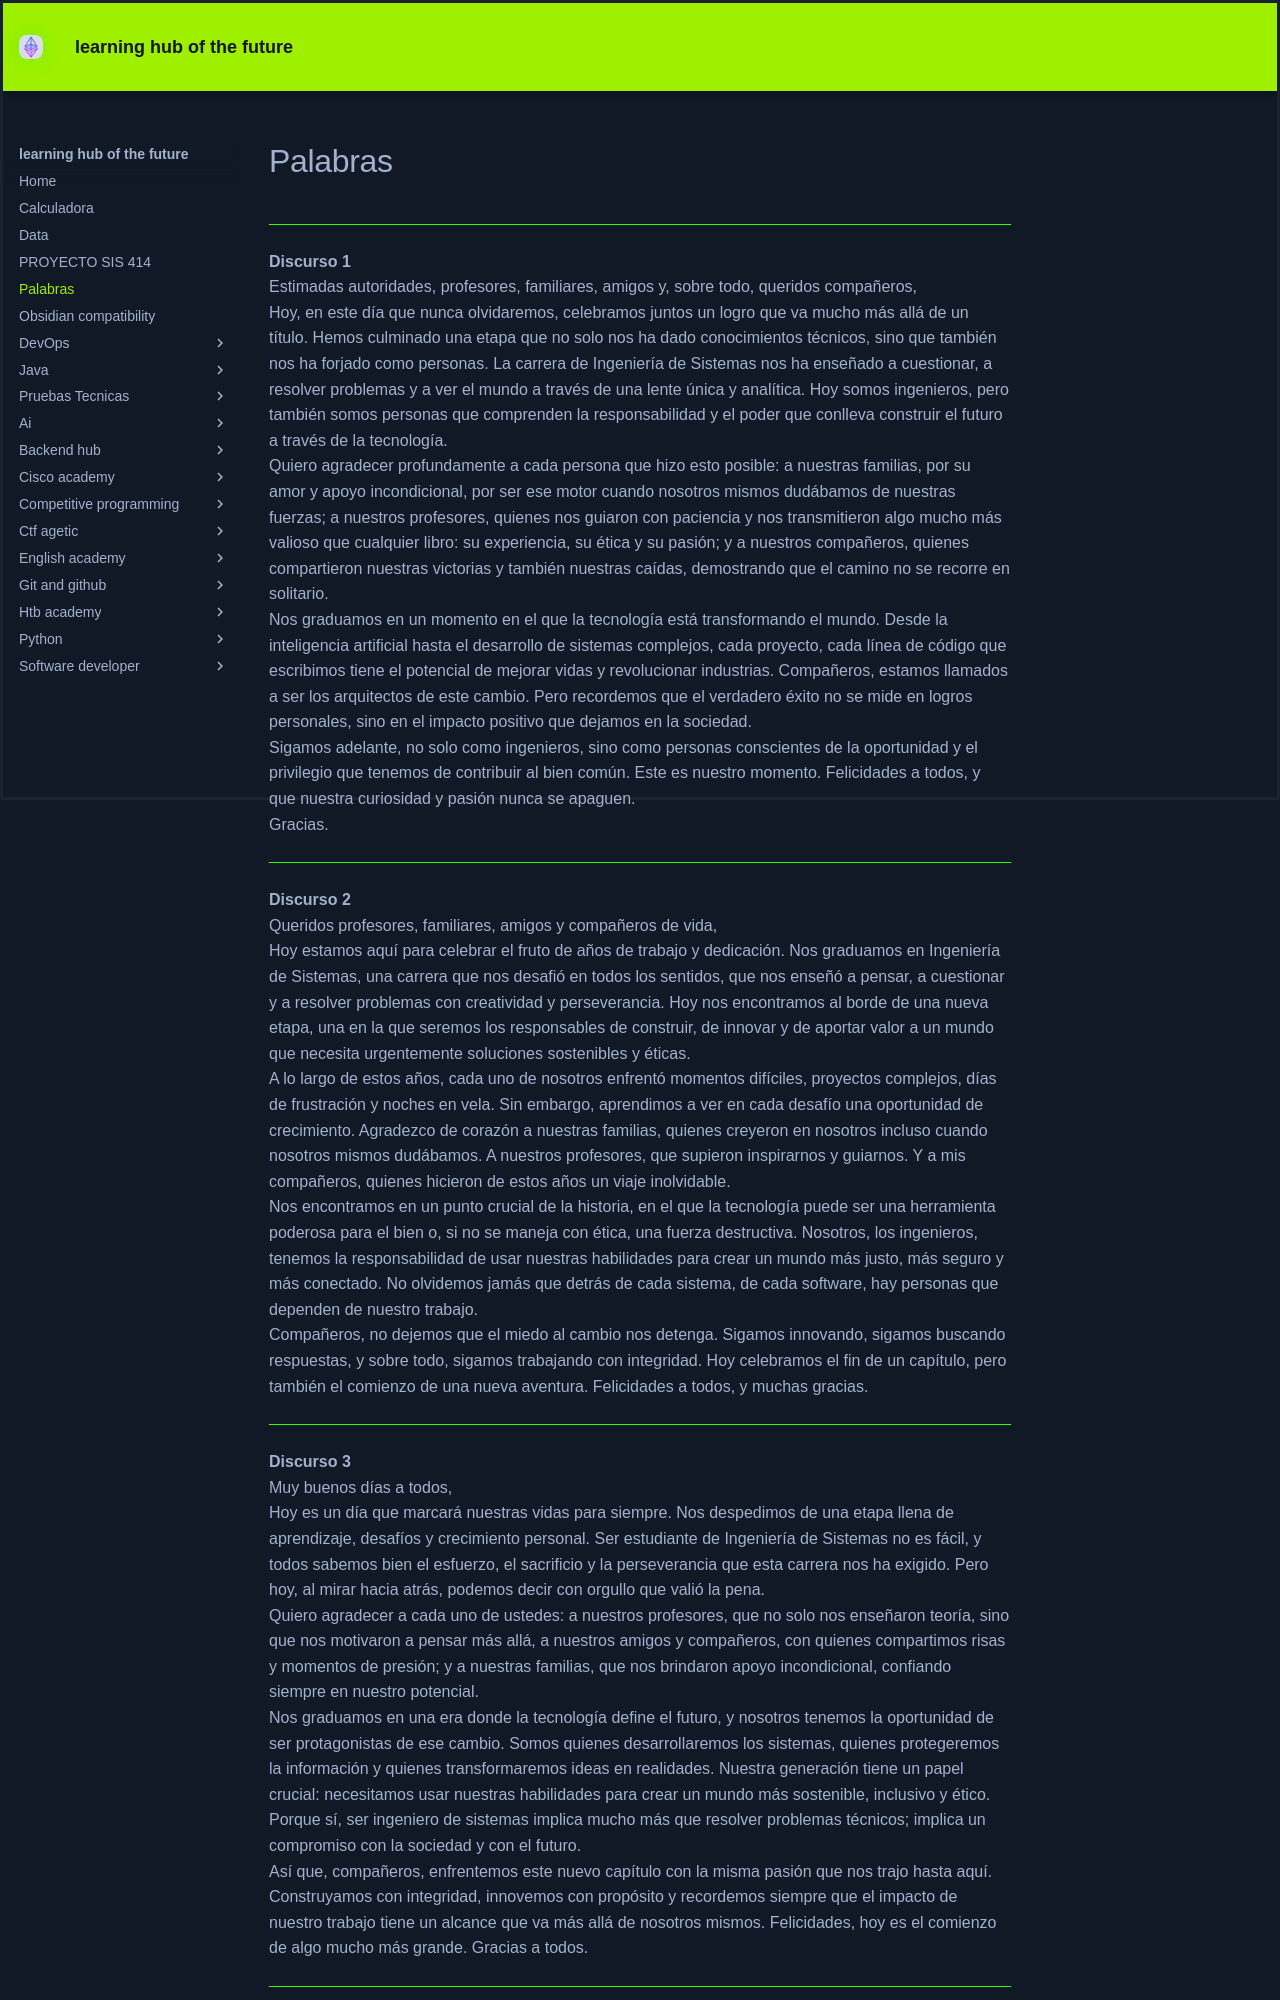

repository: KEVIN-117/learning-docs · page: Palabras/index.html · generator: mkdocs


---

**Discurso 1**

Estimadas autoridades, profesores, familiares, amigos y, sobre todo, queridos compañeros,

Hoy, en este día que nunca olvidaremos, celebramos juntos un logro que va mucho más allá de un título. Hemos culminado una etapa que no solo nos ha dado conocimientos técnicos, sino que también nos ha forjado como personas. La carrera de Ingeniería de Sistemas nos ha enseñado a cuestionar, a resolver problemas y a ver el mundo a través de una lente única y analítica. Hoy somos ingenieros, pero también somos personas que comprenden la responsabilidad y el poder que conlleva construir el futuro a través de la tecnología.

Quiero agradecer profundamente a cada persona que hizo esto posible: a nuestras familias, por su amor y apoyo incondicional, por ser ese motor cuando nosotros mismos dudábamos de nuestras fuerzas; a nuestros profesores, quienes nos guiaron con paciencia y nos transmitieron algo mucho más valioso que cualquier libro: su experiencia, su ética y su pasión; y a nuestros compañeros, quienes compartieron nuestras victorias y también nuestras caídas, demostrando que el camino no se recorre en solitario.

Nos graduamos en un momento en el que la tecnología está transformando el mundo. Desde la inteligencia artificial hasta el desarrollo de sistemas complejos, cada proyecto, cada línea de código que escribimos tiene el potencial de mejorar vidas y revolucionar industrias. Compañeros, estamos llamados a ser los arquitectos de este cambio. Pero recordemos que el verdadero éxito no se mide en logros personales, sino en el impacto positivo que dejamos en la sociedad.

Sigamos adelante, no solo como ingenieros, sino como personas conscientes de la oportunidad y el privilegio que tenemos de contribuir al bien común. Este es nuestro momento. Felicidades a todos, y que nuestra curiosidad y pasión nunca se apaguen. 

Gracias.

---

**Discurso 2**

Queridos profesores, familiares, amigos y compañeros de vida,

Hoy estamos aquí para celebrar el fruto de años de trabajo y dedicación. Nos graduamos en Ingeniería de Sistemas, una carrera que nos desafió en todos los sentidos, que nos enseñó a pensar, a cuestionar y a resolver problemas con creatividad y perseverancia. Hoy nos encontramos al borde de una nueva etapa, una en la que seremos los responsables de construir, de innovar y de aportar valor a un mundo que necesita urgentemente soluciones sostenibles y éticas.

A lo largo de estos años, cada uno de nosotros enfrentó momentos difíciles, proyectos complejos, días de frustración y noches en vela. Sin embargo, aprendimos a ver en cada desafío una oportunidad de crecimiento. Agradezco de corazón a nuestras familias, quienes creyeron en nosotros incluso cuando nosotros mismos dudábamos. A nuestros profesores, que supieron inspirarnos y guiarnos. Y a mis compañeros, quienes hicieron de estos años un viaje inolvidable.

Nos encontramos en un punto crucial de la historia, en el que la tecnología puede ser una herramienta poderosa para el bien o, si no se maneja con ética, una fuerza destructiva. Nosotros, los ingenieros, tenemos la responsabilidad de usar nuestras habilidades para crear un mundo más justo, más seguro y más conectado. No olvidemos jamás que detrás de cada sistema, de cada software, hay personas que dependen de nuestro trabajo.

Compañeros, no dejemos que el miedo al cambio nos detenga. Sigamos innovando, sigamos buscando respuestas, y sobre todo, sigamos trabajando con integridad. Hoy celebramos el fin de un capítulo, pero también el comienzo de una nueva aventura. Felicidades a todos, y muchas gracias.

---

**Discurso 3**

Muy buenos días a todos,

Hoy es un día que marcará nuestras vidas para siempre. Nos despedimos de una etapa llena de aprendizaje, desafíos y crecimiento personal. Ser estudiante de Ingeniería de Sistemas no es fácil, y todos sabemos bien el esfuerzo, el sacrificio y la perseverancia que esta carrera nos ha exigido. Pero hoy, al mirar hacia atrás, podemos decir con orgullo que valió la pena.

Quiero agradecer a cada uno de ustedes: a nuestros profesores, que no solo nos enseñaron teoría, sino que nos motivaron a pensar más allá, a nuestros amigos y compañeros, con quienes compartimos risas y momentos de presión; y a nuestras familias, que nos brindaron apoyo incondicional, confiando siempre en nuestro potencial.

Nos graduamos en una era donde la tecnología define el futuro, y nosotros tenemos la oportunidad de ser protagonistas de ese cambio. Somos quienes desarrollaremos los sistemas, quienes protegeremos la información y quienes transformaremos ideas en realidades. Nuestra generación tiene un papel crucial: necesitamos usar nuestras habilidades para crear un mundo más sostenible, inclusivo y ético. Porque sí, ser ingeniero de sistemas implica mucho más que resolver problemas técnicos; implica un compromiso con la sociedad y con el futuro.
